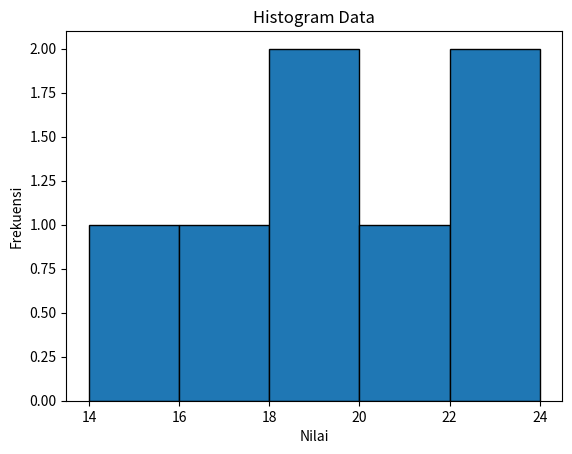

Source code (Python):
import numpy as np
import matplotlib.pyplot as plt
data = np.array([14,18,24,16,20,22,18])

print(f"mean = {np.mean(data)}")
print(f"median = {np.median(data)}")
print(f"Variance = {np.var(data, ddof=1)}")
print(f"standard deviation = {np.std(data,ddof=1)}")


plt.hist(data, bins=5, edgecolor='black')
plt.title('Histogram Data')
plt.xlabel('Nilai')
plt.ylabel('Frekuensi')
plt.show()